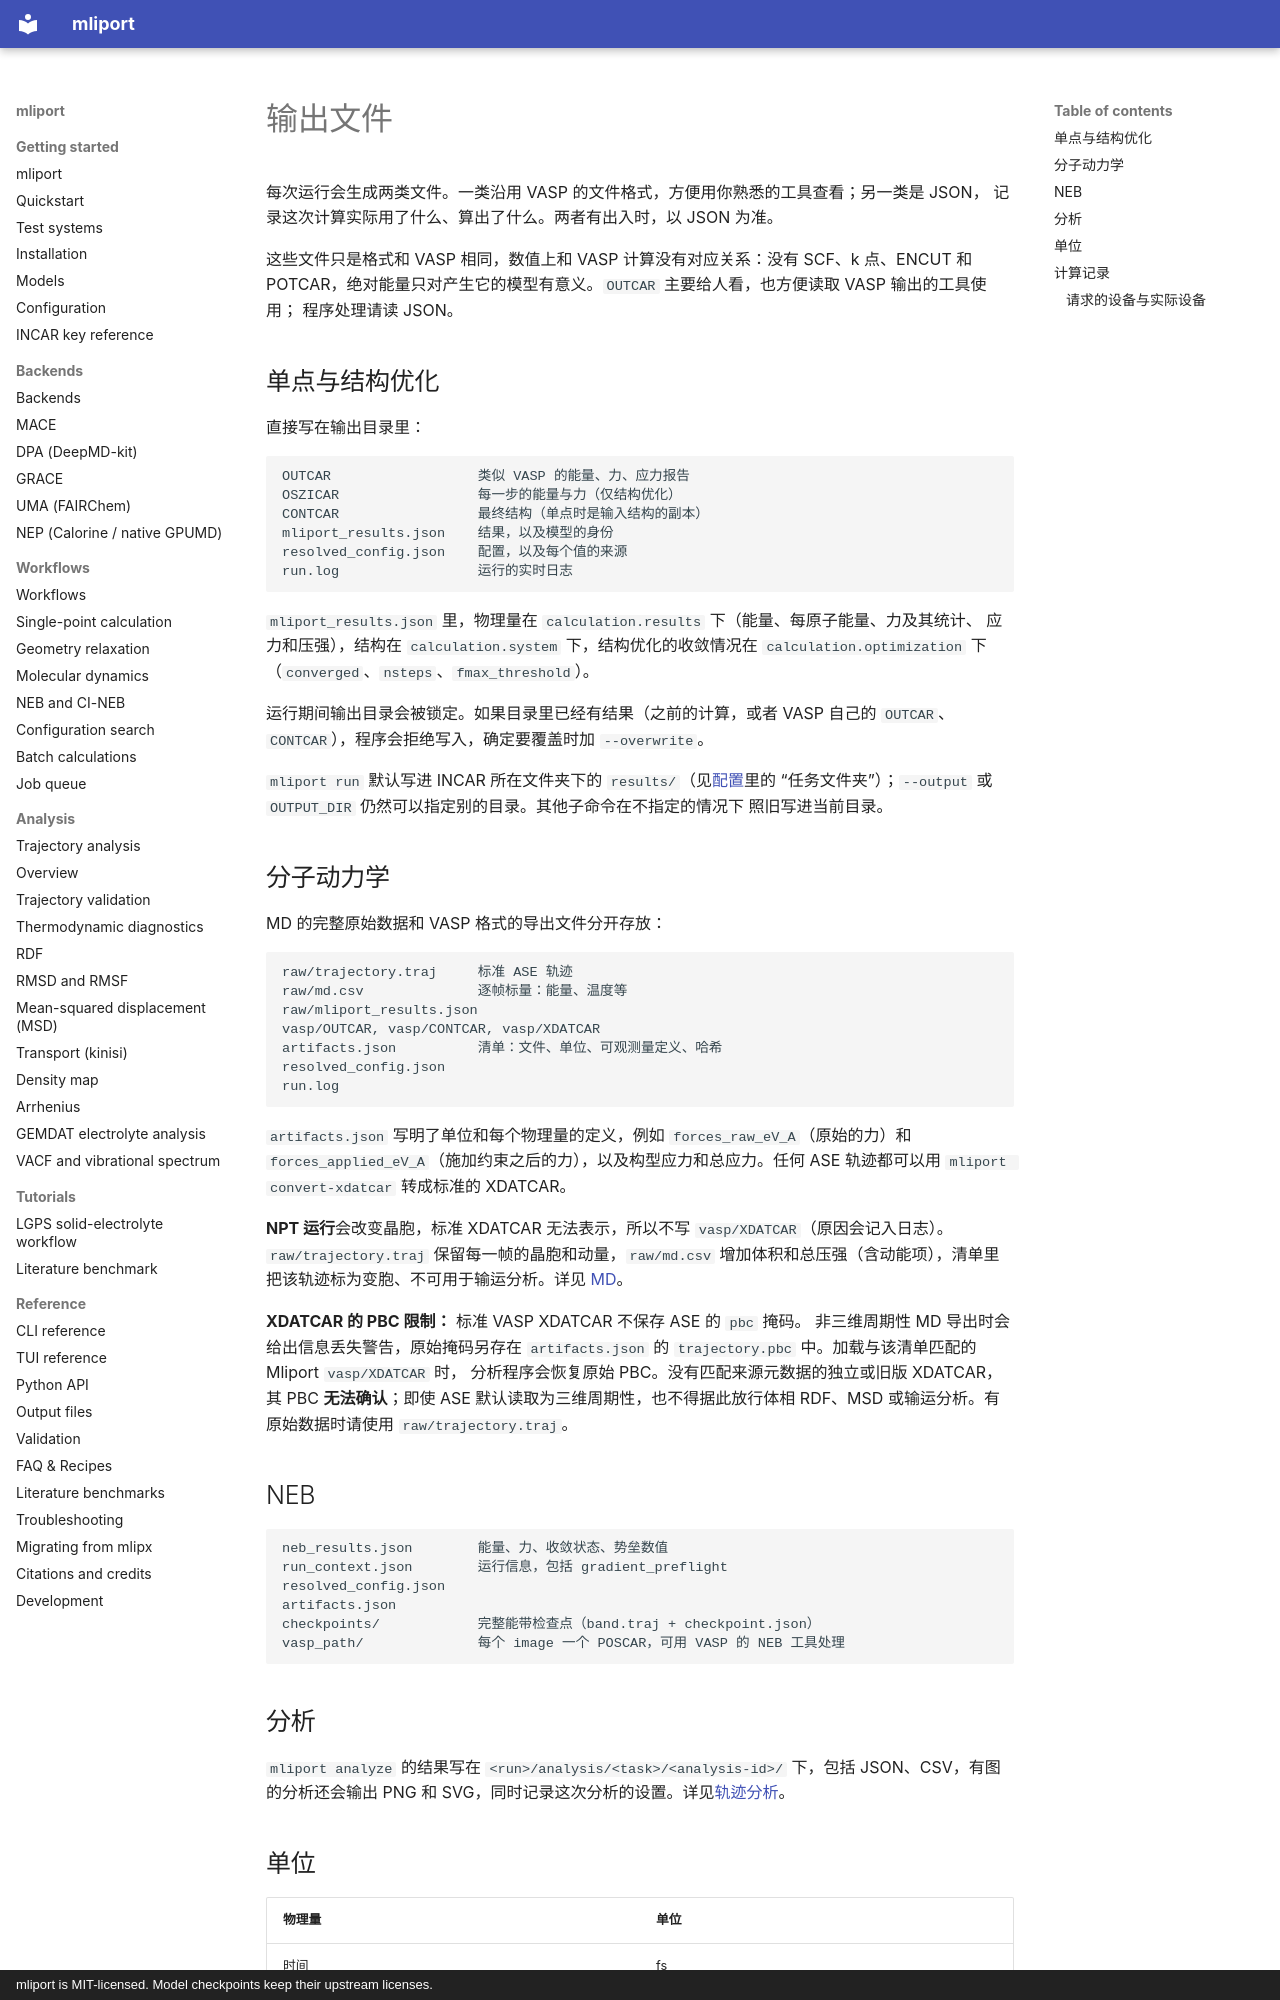

repository: hydrogen1222/mliport · page: outputs.zh/index.html · generator: mkdocs · copyright: mliport is MIT-licensed. Model checkpoints keep their upstream licenses.

# 输出文件

每次运行会生成两类文件。一类沿用 VASP 的文件格式，方便用你熟悉的工具查看；另一类是 JSON，
记录这次计算实际用了什么、算出了什么。两者有出入时，以 JSON 为准。

这些文件只是格式和 VASP 相同，数值上和 VASP 计算没有对应关系：没有 SCF、k 点、ENCUT 和
POTCAR，绝对能量只对产生它的模型有意义。`OUTCAR` 主要给人看，也方便读取 VASP 输出的工具使用；
程序处理请读 JSON。

## 单点与结构优化

直接写在输出目录里：

```text
OUTCAR                  类似 VASP 的能量、力、应力报告
OSZICAR                 每一步的能量与力（仅结构优化）
CONTCAR                 最终结构（单点时是输入结构的副本）
mliport_results.json    结果，以及模型的身份
resolved_config.json    配置，以及每个值的来源
run.log                 运行的实时日志
```

`mliport_results.json` 里，物理量在 `calculation.results` 下（能量、每原子能量、力及其统计、
应力和压强），结构在 `calculation.system` 下，结构优化的收敛情况在 `calculation.optimization`
下（`converged`、`nsteps`、`fmax_threshold`）。

运行期间输出目录会被锁定。如果目录里已经有结果（之前的计算，或者 VASP 自己的 `OUTCAR`、
`CONTCAR`），程序会拒绝写入，确定要覆盖时加 `--overwrite`。

`mliport run` 默认写进 INCAR 所在文件夹下的 `results/`（见[配置](configuration.md)里的
“任务文件夹”）；`--output` 或 `OUTPUT_DIR` 仍然可以指定别的目录。其他子命令在不指定的情况下
照旧写进当前目录。

## 分子动力学

MD 的完整原始数据和 VASP 格式的导出文件分开存放：

```text
raw/trajectory.traj     标准 ASE 轨迹
raw/md.csv              逐帧标量：能量、温度等
raw/mliport_results.json
vasp/OUTCAR, vasp/CONTCAR, vasp/XDATCAR
artifacts.json          清单：文件、单位、可观测量定义、哈希
resolved_config.json
run.log
```

`artifacts.json` 写明了单位和每个物理量的定义，例如 `forces_raw_eV_A`（原始的力）和
`forces_applied_eV_A`（施加约束之后的力），以及构型应力和总应力。任何 ASE 轨迹都可以用
`mliport convert-xdatcar` 转成标准的 XDATCAR。

**NPT 运行**会改变晶胞，标准 XDATCAR 无法表示，所以不写 `vasp/XDATCAR`（原因会记入日志）。`raw/trajectory.traj` 保留每一帧的晶胞和动量，`raw/md.csv` 增加体积和总压强（含动能项），清单里把该轨迹标为变胞、不可用于输运分析。详见 [MD](workflows/md.md)。

**XDATCAR 的 PBC 限制：** 标准 VASP XDATCAR 不保存 ASE 的 `pbc` 掩码。
非三维周期性 MD 导出时会给出信息丢失警告，原始掩码另存在 `artifacts.json`
的 `trajectory.pbc` 中。加载与该清单匹配的 Mliport `vasp/XDATCAR` 时，
分析程序会恢复原始 PBC。没有匹配来源元数据的独立或旧版 XDATCAR，其
PBC **无法确认**；即使 ASE 默认读取为三维周期性，也不得据此放行体相
RDF、MSD 或输运分析。有原始数据时请使用 `raw/trajectory.traj`。
